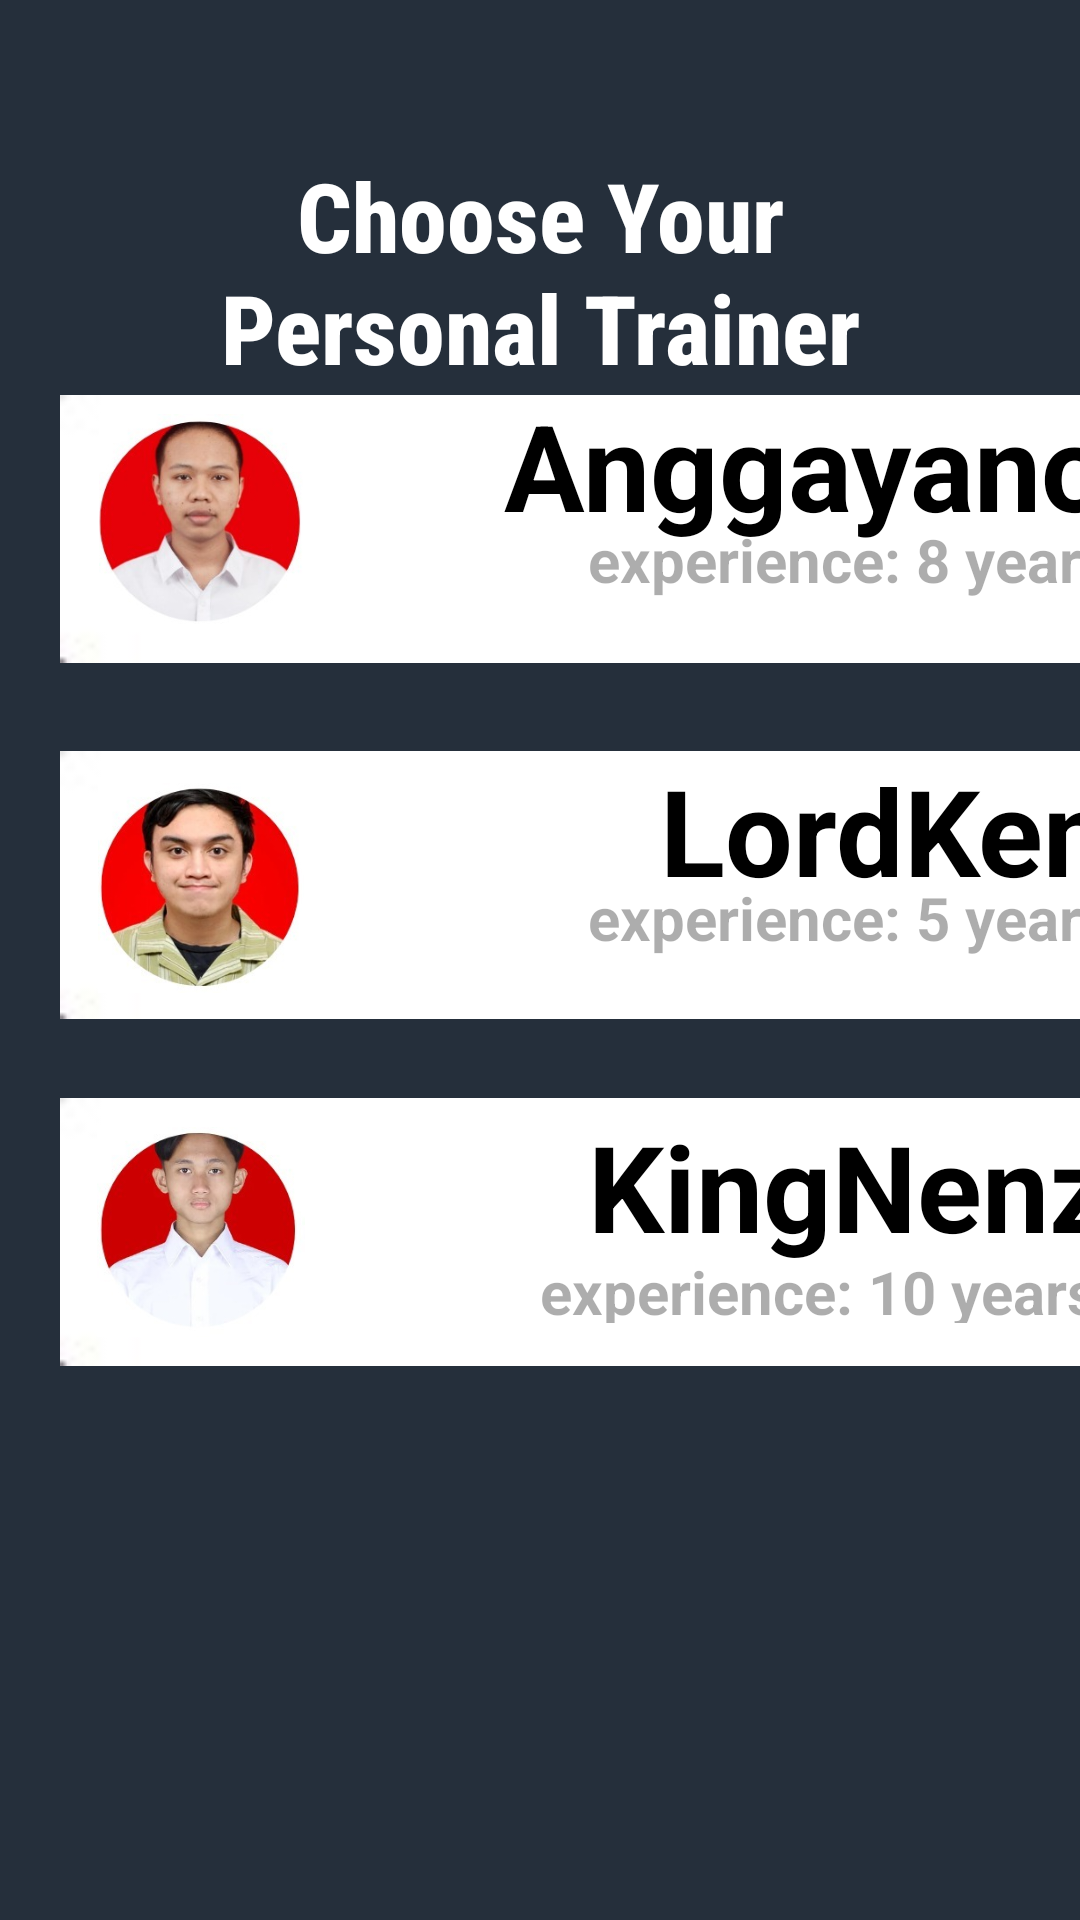

Android layout source for this screen:
<!-- AndroidManifest.xml: application theme Theme.BottomNavigationApp -->
<!-- res/layout/activity_pilihtrainer.xml -->
<?xml version="1.0" encoding="utf-8"?>
<androidx.constraintlayout.widget.ConstraintLayout xmlns:android="http://schemas.android.com/apk/res/android"
    xmlns:app="http://schemas.android.com/apk/res-auto"
    xmlns:tools="http://schemas.android.com/tools"
    android:layout_width="match_parent"
    android:layout_height="match_parent"
    android:background="@drawable/latar_gerakan"
    tools:context=".trainer.Pilihtrainer">


    <LinearLayout
        android:layout_width="match_parent"
        android:layout_height="wrap_content"
        android:orientation="vertical"
        android:gravity="center"
        android:id="@+id/WGG_view"
        android:padding="28dp"
        app:layout_constraintBottom_toBottomOf="parent"
        app:layout_constraintHorizontal_bias="0.498"
        app:layout_constraintLeft_toLeftOf="parent"
        app:layout_constraintRight_toRightOf="parent"
        app:layout_constraintStart_toStartOf="parent"
        app:layout_constraintTop_toTopOf="parent"
        app:layout_constraintVertical_bias="0.026" >

        <TextView
            android:layout_width="250dp"
            android:layout_height="100dp"
            android:fontFamily="sans-serif-condensed-medium"
            android:gravity="center"
            android:text="Choose Your Personal Trainer"
            android:textColor="@color/white"
            android:textSize="32sp"
            android:textStyle="bold"
            app:layout_constraintBottom_toBottomOf="parent"
            app:layout_constraintHorizontal_bias="0.498"
            app:layout_constraintLeft_toLeftOf="parent"
            app:layout_constraintRight_toRightOf="parent"
            app:layout_constraintStart_toStartOf="parent"
            app:layout_constraintTop_toTopOf="parent"
            app:layout_constraintVertical_bias="0.026" />

    </LinearLayout>


    <ImageButton
        android:id="@+id/pilihtrainer_back_button"
        android:layout_width="61dp"
        android:layout_height="48dp"
        android:layout_marginStart="16dp"
        android:background="@null"
        android:contentDescription="back to home"
        android:src="@drawable/backarrow"
        app:layout_constraintBottom_toBottomOf="parent"
        app:layout_constraintHorizontal_bias="0.498"
        app:layout_constraintLeft_toLeftOf="parent"
        app:layout_constraintRight_toRightOf="parent"
        app:layout_constraintStart_toStartOf="parent"
        app:layout_constraintTop_toTopOf="parent"
        app:layout_constraintVertical_bias="0.026" />


    <ImageView
        android:id="@+id/ang"
        android:layout_width="365dp"
        android:layout_height="100dp"
        android:layout_marginStart="20dp"
        android:src="@drawable/latar_putih"
        app:layout_constraintBottom_toBottomOf="parent"
        app:layout_constraintHorizontal_bias="0.498"
        app:layout_constraintLeft_toLeftOf="parent"
        app:layout_constraintRight_toRightOf="parent"
        app:layout_constraintStart_toStartOf="parent"
        app:layout_constraintTop_toTopOf="parent"
        app:layout_constraintVertical_bias="0.234" />

    <ImageView
        android:layout_width="70dp"
        android:layout_height="70dp"
        android:layout_marginStart="32dp"
        android:src="@drawable/anggayano_pp"
        app:layout_constraintBottom_toBottomOf="parent"
        app:layout_constraintHorizontal_bias="0.498"
        app:layout_constraintLeft_toLeftOf="parent"
        app:layout_constraintRight_toRightOf="parent"
        app:layout_constraintStart_toStartOf="parent"
        app:layout_constraintTop_toTopOf="parent"
        app:layout_constraintVertical_bias="0.242" />

    <TextView
        android:layout_width="206dp"
        android:layout_height="54dp"
        android:layout_marginStart="168dp"
        android:text="Anggayano"
        android:textColor="@color/black"
        android:textSize="40sp"
        android:textStyle="bold"
        app:layout_constraintBottom_toBottomOf="parent"
        app:layout_constraintHorizontal_bias="0.498"
        app:layout_constraintLeft_toLeftOf="parent"
        app:layout_constraintRight_toRightOf="parent"
        app:layout_constraintStart_toStartOf="parent"
        app:layout_constraintTop_toTopOf="parent"
        app:layout_constraintVertical_bias="0.219" />


    <TextView
        android:layout_width="179dp"
        android:layout_height="29dp"
        android:layout_marginStart="196dp"
        android:alpha="0.6"
        android:text="experience: 8 years"
        android:textSize="20sp"
        android:textStyle="bold"
        app:layout_constraintBottom_toBottomOf="parent"
        app:layout_constraintHorizontal_bias="0.498"
        app:layout_constraintLeft_toLeftOf="parent"
        app:layout_constraintRight_toRightOf="parent"
        app:layout_constraintStart_toStartOf="parent"
        app:layout_constraintTop_toTopOf="parent"
        app:layout_constraintVertical_bias="0.283" />

    <ImageView
        android:id="@+id/lord"
        android:layout_width="365dp"
        android:layout_height="100dp"
        android:layout_marginStart="20dp"
        android:src="@drawable/latar_putih"
        app:layout_constraintBottom_toBottomOf="parent"
        app:layout_constraintHorizontal_bias="0.498"
        app:layout_constraintLeft_toLeftOf="parent"
        app:layout_constraintRight_toRightOf="parent"
        app:layout_constraintStart_toStartOf="parent"
        app:layout_constraintTop_toTopOf="parent"
        app:layout_constraintVertical_bias="0.454" />

    <ImageView
        android:layout_width="70dp"
        android:layout_height="70dp"
        android:layout_marginStart="32dp"
        android:src="@drawable/lordken_pp"
        app:layout_constraintBottom_toBottomOf="parent"
        app:layout_constraintHorizontal_bias="0.498"
        app:layout_constraintLeft_toLeftOf="parent"
        app:layout_constraintRight_toRightOf="parent"
        app:layout_constraintStart_toStartOf="parent"
        app:layout_constraintTop_toTopOf="parent"
        app:layout_constraintVertical_bias="0.458" />

    <TextView
        android:layout_width="156dp"
        android:layout_height="43dp"
        android:layout_marginStart="220dp"
        android:text="LordKen"
        android:textColor="@color/black"
        android:textSize="40sp"
        android:textStyle="bold"
        app:layout_constraintBottom_toBottomOf="parent"
        app:layout_constraintHorizontal_bias="0.498"
        app:layout_constraintLeft_toLeftOf="parent"
        app:layout_constraintRight_toRightOf="parent"
        app:layout_constraintStart_toStartOf="parent"
        app:layout_constraintTop_toTopOf="parent"
        app:layout_constraintVertical_bias="0.419" />


    <TextView
        android:layout_width="180dp"
        android:layout_height="26dp"
        android:layout_marginStart="196dp"
        android:alpha="0.6"
        android:text="experience: 5 years"
        android:textSize="20sp"
        android:textStyle="bold"
        app:layout_constraintBottom_toBottomOf="parent"
        app:layout_constraintHorizontal_bias="0.498"
        app:layout_constraintLeft_toLeftOf="parent"
        app:layout_constraintRight_toRightOf="parent"
        app:layout_constraintStart_toStartOf="parent"
        app:layout_constraintTop_toTopOf="parent"
        app:layout_constraintVertical_bias="0.476" />

    <ImageView
        android:id="@+id/nen"
        android:layout_width="365dp"
        android:layout_height="100dp"
        android:layout_marginStart="20dp"
        android:src="@drawable/latar_putih"
        app:layout_constraintBottom_toBottomOf="parent"
        app:layout_constraintHorizontal_bias="0.498"
        app:layout_constraintLeft_toLeftOf="parent"
        app:layout_constraintRight_toRightOf="parent"
        app:layout_constraintStart_toStartOf="parent"
        app:layout_constraintTop_toTopOf="parent"
        app:layout_constraintVertical_bias="0.668" />

    <ImageView
        android:layout_width="70dp"
        android:layout_height="70dp"
        android:layout_marginStart="32dp"
        android:src="@drawable/kingnenz_pp"
        app:layout_constraintBottom_toBottomOf="parent"
        app:layout_constraintHorizontal_bias="0.498"
        app:layout_constraintLeft_toLeftOf="parent"
        app:layout_constraintRight_toRightOf="parent"
        app:layout_constraintStart_toStartOf="parent"
        app:layout_constraintTop_toTopOf="parent"
        app:layout_constraintVertical_bias="0.659" />


    <TextView
        android:layout_width="180dp"
        android:layout_height="53dp"
        android:layout_marginStart="196dp"
        android:text="KingNenz"
        android:textColor="@color/black"
        android:textSize="40sp"
        android:textStyle="bold"
        app:layout_constraintBottom_toBottomOf="parent"
        app:layout_constraintHorizontal_bias="0.498"
        app:layout_constraintLeft_toLeftOf="parent"
        app:layout_constraintRight_toRightOf="parent"
        app:layout_constraintStart_toStartOf="parent"
        app:layout_constraintTop_toTopOf="parent"
        app:layout_constraintVertical_bias="0.628" />

    <TextView
        android:layout_width="195dp"
        android:layout_height="24dp"
        android:layout_marginStart="180dp"
        android:alpha="0.6"
        android:text="experience: 10 years"
        android:textSize="20sp"
        android:textStyle="bold"
        app:layout_constraintBottom_toBottomOf="parent"
        app:layout_constraintHorizontal_bias="0.498"
        app:layout_constraintLeft_toLeftOf="parent"
        app:layout_constraintRight_toRightOf="parent"
        app:layout_constraintStart_toStartOf="parent"
        app:layout_constraintTop_toTopOf="parent"
        app:layout_constraintVertical_bias="0.677" />

</androidx.constraintlayout.widget.ConstraintLayout>
<!-- resources referenced by this layout -->
<resources>
  <color name="black">#FF000000</color>
  <color name="white">#FFFFFFFF</color>
  <!-- drawable anggayano_pp: jpg bitmap (drawable, 11819 bytes) -->
  <!-- drawable kingnenz_pp: jpg bitmap (drawable, 11559 bytes) -->
  <!-- drawable latar_gerakan: png bitmap (drawable, 4743 bytes) -->
  <!-- drawable latar_putih: jpg bitmap (drawable, 919 bytes) -->
  <!-- drawable lordken_pp: jpg bitmap (drawable, 15606 bytes) -->
  <style name="Theme.BottomNavigationApp" parent="Theme.MaterialComponents.Light.NoActionBar">
          <item name="colorPrimary">@color/purple_500</item>
          <item name="colorPrimaryVariant">@color/purple_700</item>
          <item name="colorOnPrimary">@color/white</item>
          
          <item name="colorSecondary">@color/teal_200</item>
          <item name="colorSecondaryVariant">@color/teal_700</item>
          <item name="colorOnSecondary">@color/black</item>
          
          <item name="android:statusBarColor">?attr/colorPrimaryVariant</item>
      </style>
  <color name="purple_500">#FF6200EE</color>
  <color name="purple_700">#FF3700B3</color>
  <color name="teal_200">#FF03DAC5</color>
  <color name="teal_700">#FF018786</color>
</resources>
